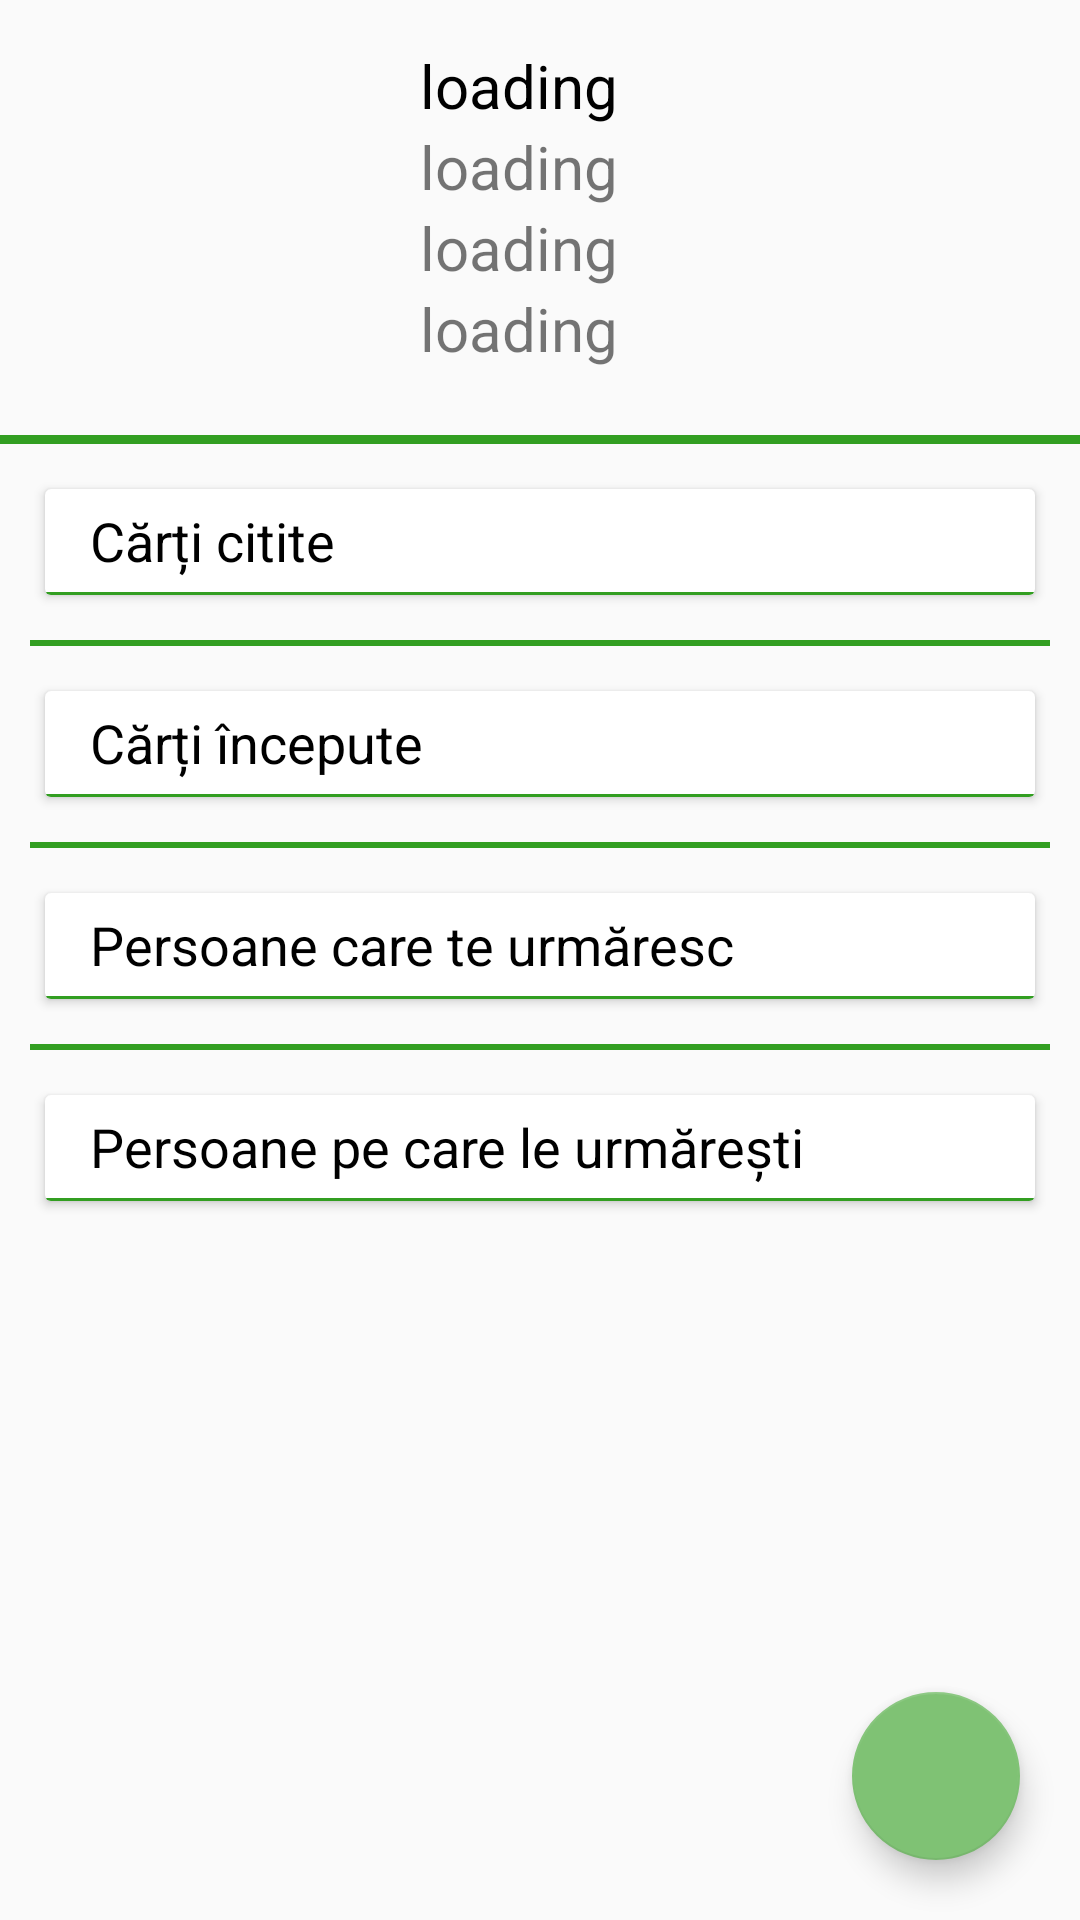

Android layout source for this screen:
<!-- AndroidManifest.xml: application theme AppTheme -->
<!-- res/layout/fragment_my_profile.xml -->
<?xml version="1.0" encoding="utf-8"?>
<LinearLayout xmlns:android="http://schemas.android.com/apk/res/android"
    xmlns:app="http://schemas.android.com/apk/res-auto"
    xmlns:tools="http://schemas.android.com/tools"
    android:layout_width="match_parent"
    android:layout_height="match_parent"
    android:orientation="vertical">

    <LinearLayout
        android:layout_width="match_parent"
        android:layout_height="wrap_content"
        android:orientation="horizontal">

    <ImageView
        android:id="@+id/imageView"
        android:layout_width="120dp"
        android:layout_height="120dp"
        android:layout_alignParentStart="true"
        android:layout_alignParentLeft="true"
        android:layout_alignParentTop="true"
        android:layout_marginLeft="10dp"
        android:layout_marginTop="15dp"
        android:layout_marginBottom="10dp"
        />

    <LinearLayout
        android:layout_width="match_parent"
        android:layout_height="wrap_content"
        android:orientation="vertical"
        android:layout_toRightOf="@id/imageView"
        android:layout_toEndOf="@id/imageView"
        android:layout_marginLeft="10dp"
        android:layout_marginTop="15dp">

        <TextView
            android:id="@+id/profile_name"
            android:layout_width="wrap_content"
            android:layout_height="wrap_content"
            android:text="loading"
            android:textColor="#000000"
            android:textSize="20dp" />


        <TextView
            android:id="@+id/profile_read_books"
            android:layout_width="wrap_content"
            android:layout_height="wrap_content"
            android:textSize="20dp"
            android:text="loading" />

        <TextView
            android:id="@+id/profile_friends_number"
            android:layout_width="wrap_content"
            android:layout_height="wrap_content"
            android:textSize="20dp"
            android:text="loading" />

        <TextView
            android:id="@+id/profile_friends_number2"
            android:layout_width="wrap_content"
            android:layout_height="wrap_content"
            android:textSize="20dp"
            android:text="loading" />

    </LinearLayout>

    </LinearLayout>

    <View android:layout_width="match_parent"
        android:layout_height="3dp"
        android:background="#329e21"
        />

    <RelativeLayout
        android:layout_width="match_parent"
        android:layout_height="match_parent"
        android:layout_below="@id/imageView">

    <ScrollView
        android:layout_width="match_parent"
        android:layout_height="wrap_content"
        android:fillViewport="true">


        <LinearLayout
            android:layout_width="match_parent"
            android:layout_height="wrap_content"
            android:orientation="vertical">

            <android.support.v7.widget.CardView
                android:layout_width="match_parent"
                android:layout_height="wrap_content"
                android:layout_margin="15dp"
                >

                <LinearLayout
                    android:layout_width="match_parent"
                    android:layout_height="wrap_content"
                    android:orientation="vertical">

            <TextView
                android:layout_width="match_parent"
                android:layout_height="wrap_content"
                android:text="Cărți citite"
                android:layout_marginTop="5dp"
                android:layout_marginLeft="15dp"
                android:textSize="18dp"
                android:id="@+id/finishedBooksText"
                android:textColor="#000000"/>

                    <View android:layout_width="match_parent"
                        android:layout_height="1dp"
                        android:background="#329e21"
                        android:layout_marginTop="5dp"/>

            <android.support.v7.widget.RecyclerView
                android:layout_width="match_parent"
                android:layout_height="wrap_content"
                android:id="@+id/profileBooks"/>


                </LinearLayout>

            </android.support.v7.widget.CardView>

            <View android:layout_width="match_parent"
                android:layout_height="2dp"
                android:background="#329e21"
                android:layout_marginLeft="10dp"
                android:layout_marginRight="10dp"
                />

            <android.support.v7.widget.CardView
                android:layout_width="match_parent"
                android:layout_height="wrap_content"
                android:layout_margin="15dp">

                <LinearLayout
                    android:layout_width="match_parent"
                    android:layout_height="wrap_content"
                    android:orientation="vertical">

            <TextView
                android:layout_width="match_parent"
                android:layout_height="wrap_content"
                android:textSize="18dp"
                android:layout_marginTop="5dp"
                android:layout_marginLeft="15dp"
                android:text="Cărți începute"
                android:id="@+id/readingBooksText"
                android:textColor="#000000"/>

                    <View android:layout_width="match_parent"
                        android:layout_height="1dp"
                        android:background="#329e21"
                        android:layout_marginTop="5dp"/>

            <android.support.v7.widget.RecyclerView
                android:layout_width="match_parent"
                android:layout_height="wrap_content"
                android:id="@+id/profileReading" />

                </LinearLayout>

            </android.support.v7.widget.CardView>

            <View android:layout_width="match_parent"
                android:layout_height="2dp"
                android:background="#329e21"
                android:layout_marginLeft="10dp"
                android:layout_marginRight="10dp"
                />

            <android.support.v7.widget.CardView
                android:layout_width="match_parent"
                android:layout_height="wrap_content"
                android:layout_margin="15dp">

                <LinearLayout
                    android:layout_width="match_parent"
                    android:layout_height="wrap_content"
                    android:orientation="vertical">

                    <TextView
                        android:layout_width="match_parent"
                        android:layout_height="wrap_content"
                        android:textSize="18dp"
                        android:layout_marginTop="5dp"
                        android:layout_marginLeft="15dp"
                        android:text="Persoane care te urmăresc"
                        android:id="@+id/FollowersText"
                        android:textColor="#000000"/>

                    <View android:layout_width="match_parent"
                        android:layout_height="1dp"
                        android:background="#329e21"
                        android:layout_marginTop="5dp"/>

                    <android.support.v7.widget.RecyclerView
                        android:layout_width="match_parent"
                        android:layout_height="wrap_content"
                        android:id="@+id/Followers" />

                </LinearLayout>

            </android.support.v7.widget.CardView>

            <View android:layout_width="match_parent"
                android:layout_height="2dp"
                android:background="#329e21"
                android:layout_marginLeft="10dp"
                android:layout_marginRight="10dp"
                />

            <android.support.v7.widget.CardView
                android:layout_width="match_parent"
                android:layout_height="wrap_content"
                android:layout_margin="15dp">

                <LinearLayout
                    android:layout_width="match_parent"
                    android:layout_height="wrap_content"
                    android:orientation="vertical">

                    <TextView
                        android:layout_width="match_parent"
                        android:layout_height="wrap_content"
                        android:textSize="18dp"
                        android:layout_marginTop="5dp"
                        android:layout_marginLeft="15dp"
                        android:text="Persoane pe care le urmărești"
                        android:id="@+id/FollowingText"
                        android:textColor="#000000"/>

                    <View android:layout_width="match_parent"
                        android:layout_height="1dp"
                        android:background="#329e21"
                        android:layout_marginTop="5dp"/>

                    <android.support.v7.widget.RecyclerView
                        android:layout_width="match_parent"
                        android:layout_height="wrap_content"
                        android:id="@+id/Following" />

                </LinearLayout>

            </android.support.v7.widget.CardView>

        </LinearLayout>

    </ScrollView>

        <android.support.design.widget.FloatingActionButton
            android:layout_width="wrap_content"
            android:layout_height="wrap_content"
            android:layout_alignParentBottom="true"
            android:layout_alignParentRight="true"
            android:layout_margin="20dp"
            app:fabSize="normal"
            android:src="@drawable/plusicon"
            android:id="@+id/fabMyProfile"/>

    </RelativeLayout>


</LinearLayout>
<!-- resources referenced by this layout -->
<resources>
  <style name="AppTheme" parent="Theme.AppCompat.Light.DarkActionBar">
          
          <item name="colorPrimary">@color/colorPrimary</item>
          <item name="colorPrimaryDark">@color/colorPrimaryDark</item>
          <item name="colorAccent">@color/colorAccent</item>
      </style>
  <color name="colorPrimary">#329e21</color>
  <color name="colorPrimaryDark">#257418</color>
  <color name="colorAccent">#7fc274</color>
</resources>
